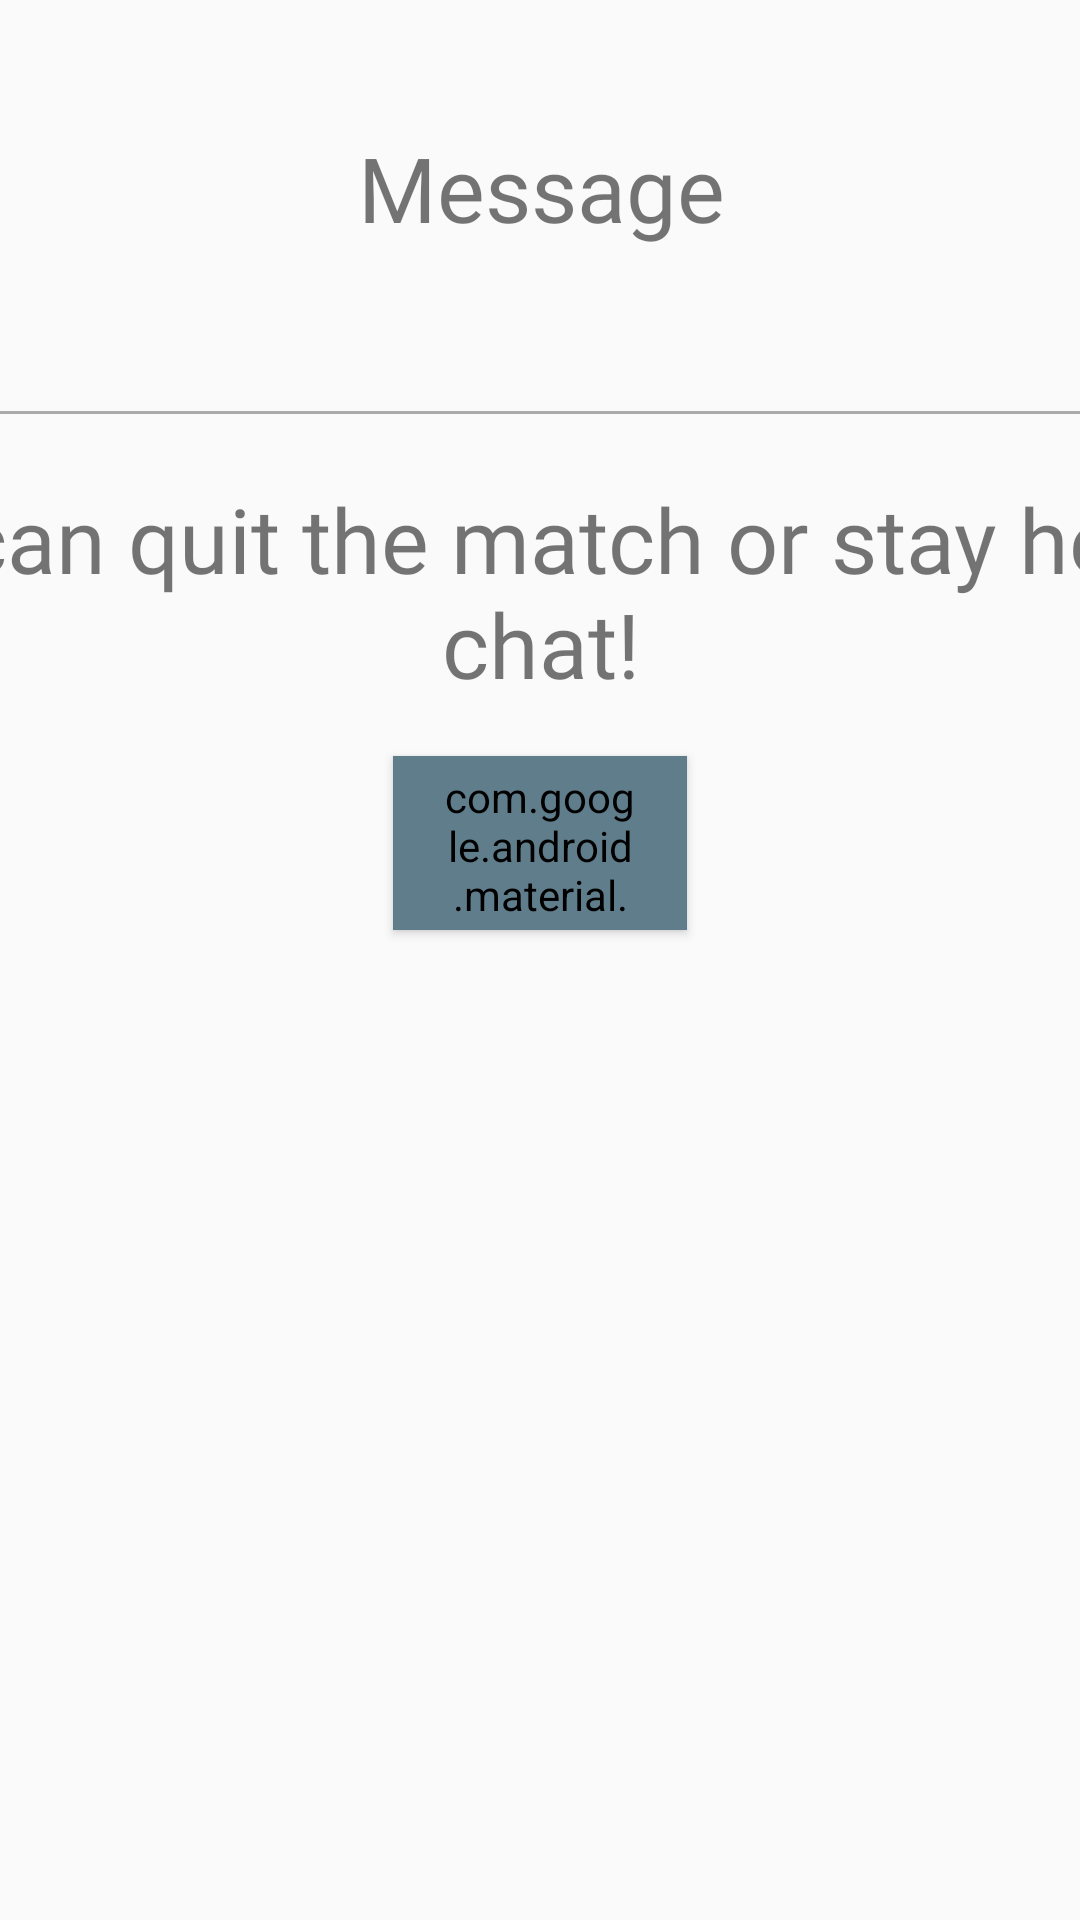

Write the Android layout XML for this screen, with the resource values it uses.
<!-- AndroidManifest.xml: application theme Theme.AppCompat.Light -->
<!-- res/layout/end_game.xml -->
<?xml version="1.0" encoding="utf-8"?>
<androidx.constraintlayout.widget.ConstraintLayout
    xmlns:android="http://schemas.android.com/apk/res/android"
    xmlns:app="http://schemas.android.com/apk/res-auto"
    xmlns:tools="http://schemas.android.com/tools"
    android:layout_width="match_parent"
    android:layout_height="match_parent">

    <View
        android:id="@+id/view2"
        android:layout_width="400dp"
        android:layout_height="1dp"
        android:layout_marginTop="12dp"
        android:background="@android:color/darker_gray"
        app:layout_constraintEnd_toEndOf="parent"
        app:layout_constraintStart_toStartOf="parent"
        app:layout_constraintTop_toBottomOf="@+id/message" />

    <TextView
        android:id="@+id/textView16"
        android:layout_width="517dp"
        android:layout_height="110dp"
        android:layout_marginTop="4dp"
        android:fontFamily="@font/concert_one"
        android:gravity="center"
        android:text="You can quit the match or stay here to chat!"
        android:textSize="30sp"
        app:layout_constraintEnd_toEndOf="parent"
        app:layout_constraintHorizontal_bias="0.501"
        app:layout_constraintStart_toStartOf="parent"
        app:layout_constraintTop_toBottomOf="@+id/view2" />

    <TextView
        android:id="@+id/message"
        android:layout_width="527dp"
        android:layout_height="125dp"
        android:fontFamily="@font/concert_one"
        android:gravity="center"
        android:text="Message"
        android:textSize="30sp"
        app:layout_constraintEnd_toEndOf="parent"
        app:layout_constraintStart_toStartOf="parent"
        app:layout_constraintTop_toTopOf="parent" />

    <com.google.android.material.button.MaterialButton
        android:id="@+id/btn_ok"
        style="@style/Widget.MaterialComponents.Button"
        android:layout_width="98dp"
        android:layout_height="58dp"
        android:background="#607D8B"
        android:backgroundTint="#607D8B"
        android:text="OK"
        app:layout_constraintEnd_toEndOf="parent"
        app:layout_constraintStart_toStartOf="parent"
        app:layout_constraintTop_toBottomOf="@+id/textView16" />
</androidx.constraintlayout.widget.ConstraintLayout>
<!-- resources referenced by this layout -->
<resources>

</resources>
